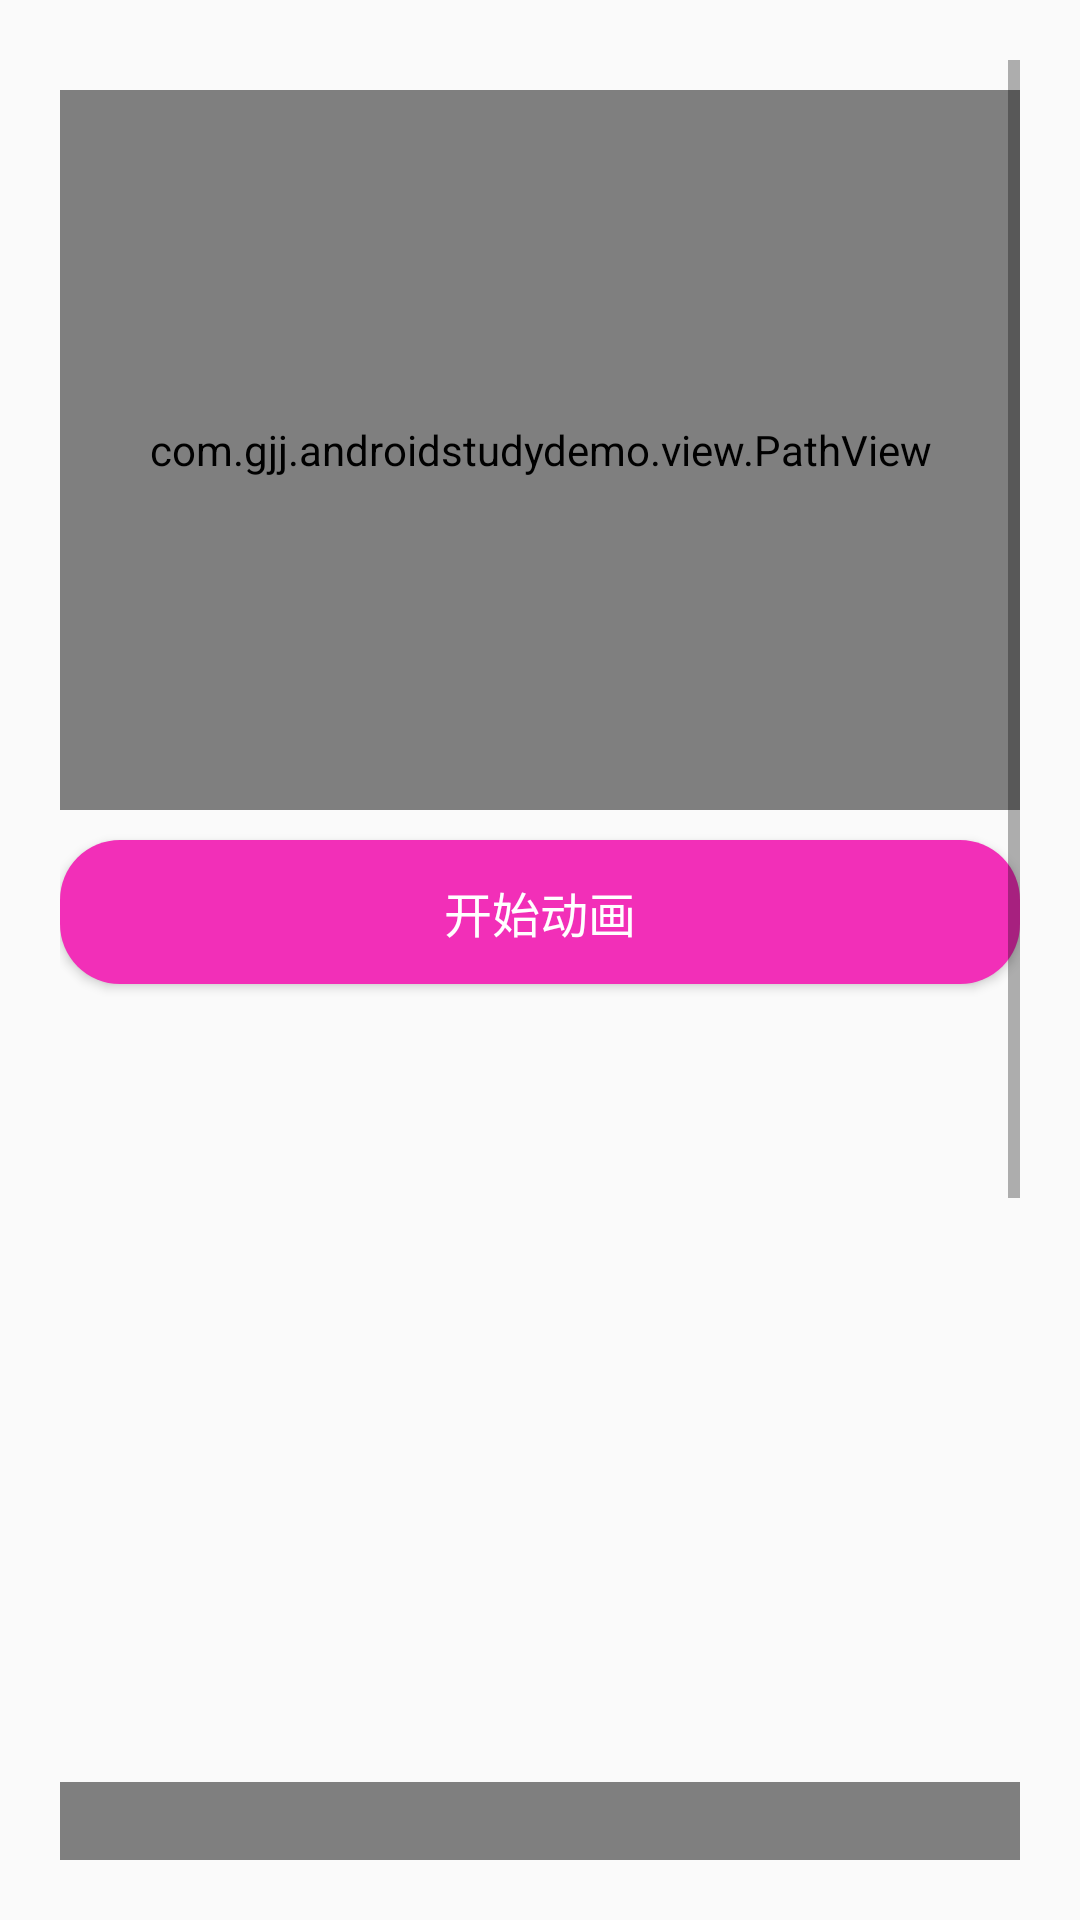

This screen was rendered from an Android layout file. Write that file and the resources it references.
<!-- AndroidManifest.xml: application theme AppTheme -->
<!-- res/layout/activity_draw_path.xml -->
<?xml version="1.0" encoding="utf-8"?>
<ScrollView
    xmlns:android="http://schemas.android.com/apk/res/android"
    xmlns:app="http://schemas.android.com/apk/res-auto"
    android:layout_width="match_parent"
    android:padding="20dp"
    android:layout_height="match_parent">

    <LinearLayout
        android:layout_width="match_parent"
        android:layout_height="match_parent"
        android:orientation="vertical">

        <com.gjj.androidstudydemo.view.PathView
            android:id="@+id/pathView"
            android:layout_width="match_parent"
            android:layout_height="240dp"
            android:layout_marginTop="10dp"
            android:background="#10f00000"
            app:pathColor="@android:color/holo_red_dark"
            app:pathWidth="3"
            android:layout_marginBottom="10dp"
            app:svg="@raw/android"/>

        <Button
            android:id="@+id/btn_path_anim"
            style="@style/item_style"
            android:text="开始动画"/>

        <ImageView
            android:id="@+id/iv_demo"
            android:layout_width="match_parent"
            android:layout_height="240dp"
            android:layout_marginTop="16dp"/>

        <com.gjj.androidstudydemo.view.SearchView1
            android:id="@+id/searchview"
            android:layout_width="match_parent"
            android:layout_height="360dp"
            android:layout_marginTop="10dp"
            android:layout_marginBottom="10dp"/>

        <Button
            android:id="@+id/btn_searchview_anim"
            style="@style/item_style"
            android:text="开始动画"/>
    </LinearLayout>
</ScrollView>
<!-- resources referenced by this layout -->
<resources>
  <style name="item_style">
          <item name="android:layout_width">match_parent</item>
          <item name="android:layout_height">wrap_content</item>
          <item name="android:background">@drawable/button_selector</item>
          <item name="android:textColor">@android:color/white</item>
          <item name="android:textSize">16sp</item>
          <item name="android:padding">10dp</item>
          <item name="android:layout_gravity">center_horizontal</item>
          <item name="android:textAllCaps">false</item>
          <item name="android:gravity">center</item>
      </style>
  <style name="AppTheme" parent="Theme.AppCompat.Light.DarkActionBar">
          
          <item name="colorPrimary">@color/colorPrimary</item>
          <item name="colorPrimaryDark">@color/colorPrimaryDark</item>
          <item name="colorAccent">@color/colorAccent</item>
      </style>
  <!-- drawable button_selector (drawable) -->
  <?xml version="1.0" encoding="utf-8"?>
  <selector xmlns:android="http://schemas.android.com/apk/res/android">
  
      <item android:state_pressed="true"
          android:drawable="@drawable/button_shape_pressed"/>
      <item android:drawable="@drawable/button_shape_default"/>
  </selector>
  <color name="colorPrimary">#17a6f4</color>
  <color name="colorPrimaryDark">#17a6f4</color>
  <color name="colorAccent">#FF4081</color>
  <!-- drawable button_shape_pressed (drawable) -->
  <?xml version="1.0" encoding="utf-8"?>
  <shape xmlns:android="http://schemas.android.com/apk/res/android"
         android:shape="rectangle">
  
      <corners android:radius="20dp"/>
      <solid android:color="#f756af"/>
  </shape>
  <!-- drawable button_shape_default (drawable) -->
  <?xml version="1.0" encoding="utf-8"?>
  <shape xmlns:android="http://schemas.android.com/apk/res/android"
      android:shape="rectangle">
  
      <corners android:radius="20dp"/>
      <solid android:color="#f22fb8"/>
  </shape>
</resources>
